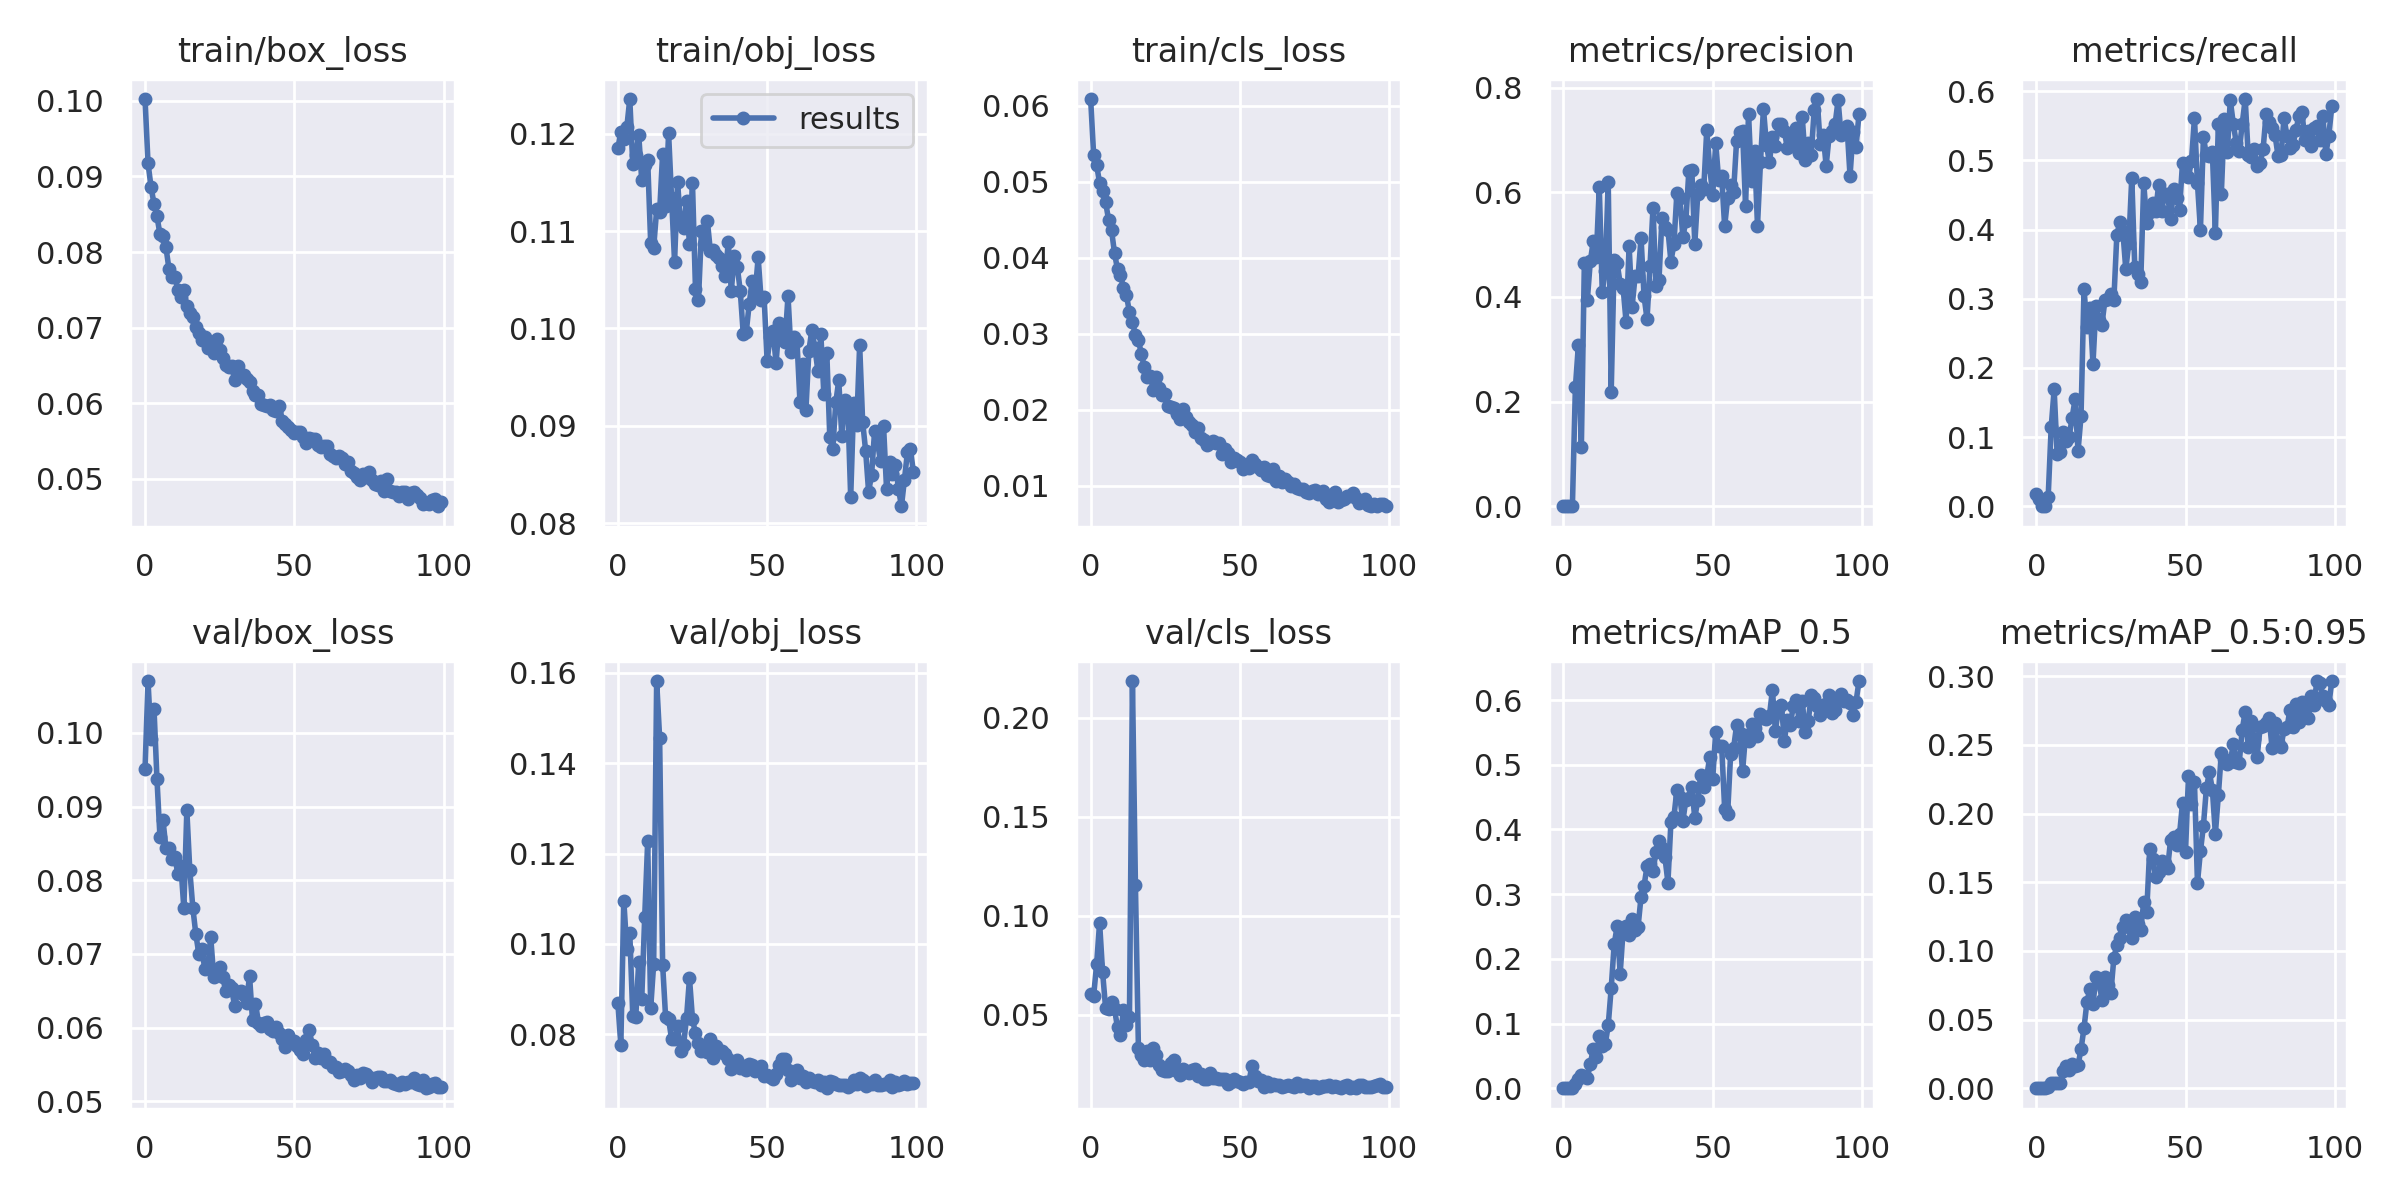

Source data for this figure (header and first rows):
epoch, train/box_loss, train/obj_loss, train/cls_loss, metrics/precision, metrics/recall, metrics/mAP_0.5, metrics/mAP_0.5:0.95, val/box_loss, val/obj_loss, val/cls_loss, x/lr0, x/lr1, x/lr2
0, 0.1002, 0.1185, 0.06091, 0.000448, 0.01786, 0.000242, 5.1458e-05, 0.09511, 0.08699, 0.06033, 0.00028, 0.00028, 0.09748
1, 0.09173, 0.1202, 0.05359, 0.000849, 0.01036, 0.0007066, 0.0001647, 0.107, 0.07762, 0.05953, 0.0005699, 0.0005699, 0.09487
2, 0.08863, 0.1195, 0.05225, 0, 0, 0, 0, 0.09913, 0.1096, 0.07545, 0.0008592, 0.0008592, 0.09226
3, 0.08638, 0.1207, 0.04987, 0, 0, 0, 0, 0.1033, 0.09882, 0.09647, 0.001148, 0.001148, 0.08965
4, 0.08471, 0.1236, 0.04881, 0.227, 0.01365, 0.00701, 0.001051, 0.09369, 0.1024, 0.07165, 0.001435, 0.001435, 0.08704
5, 0.08235, 0.1169, 0.04737, 0.3077, 0.1139, 0.01499, 0.003909, 0.08588, 0.08413, 0.05366, 0.00172, 0.00172, 0.08442
6, 0.08216, 0.1178, 0.04504, 0.1131, 0.1688, 0.02058, 0.003747, 0.08819, 0.08383, 0.05299, 0.002004, 0.002004, 0.0818
7, 0.08062, 0.1199, 0.04363, 0.4641, 0.0752, 0.0188, 0.003783, 0.0844, 0.09612, 0.05667, 0.002285, 0.002285, 0.07919
8, 0.07781, 0.1152, 0.04064, 0.3944, 0.07858, 0.01569, 0.004033, 0.08438, 0.08771, 0.05279, 0.002563, 0.002563, 0.07656
9, 0.07673, 0.1168, 0.03848, 0.4681, 0.1073, 0.03807, 0.01253, 0.08294, 0.106, 0.04362, 0.002838, 0.002838, 0.07394
10, 0.07672, 0.1173, 0.03779, 0.5069, 0.09384, 0.06067, 0.01628, 0.08312, 0.1227, 0.03987, 0.00311, 0.00311, 0.07131
11, 0.07501, 0.1088, 0.036, 0.4762, 0.09987, 0.04902, 0.01323, 0.08084, 0.08576, 0.05239, 0.003378, 0.003378, 0.06868
12, 0.07409, 0.1083, 0.03508, 0.6094, 0.1275, 0.08121, 0.01781, 0.08198, 0.09556, 0.04508, 0.003641, 0.003641, 0.06604
13, 0.07491, 0.1122, 0.03284, 0.41, 0.1543, 0.06516, 0.01623, 0.07622, 0.1582, 0.04913, 0.0039, 0.0039, 0.0634
14, 0.07289, 0.112, 0.03159, 0.4504, 0.07973, 0.06768, 0.01685, 0.08949, 0.1456, 0.2185, 0.004154, 0.004154, 0.06075
15, 0.07191, 0.118, 0.02982, 0.6192, 0.1303, 0.09735, 0.02836, 0.08133, 0.09545, 0.1156, 0.004403, 0.004403, 0.0581
16, 0.07138, 0.1126, 0.02925, 0.2189, 0.314, 0.155, 0.04392, 0.0763, 0.0838, 0.03347, 0.004646, 0.004646, 0.05545
17, 0.07014, 0.1201, 0.02729, 0.4701, 0.2591, 0.2226, 0.06314, 0.07273, 0.08343, 0.02971, 0.004883, 0.004883, 0.05278
18, 0.06932, 0.1134, 0.02564, 0.4644, 0.286, 0.2506, 0.07223, 0.07005, 0.07893, 0.02697, 0.005115, 0.005115, 0.05011
19, 0.0684, 0.1069, 0.02434, 0.4256, 0.2056, 0.1769, 0.06111, 0.07065, 0.07887, 0.03177, 0.005339, 0.005339, 0.04744
20, 0.06873, 0.115, 0.02442, 0.4163, 0.29, 0.2449, 0.0811, 0.06802, 0.0818, 0.02716, 0.005557, 0.005557, 0.04476
21, 0.06738, 0.1109, 0.02257, 0.3512, 0.2699, 0.2511, 0.07806, 0.06813, 0.0763, 0.03336, 0.005769, 0.005769, 0.04207
22, 0.06782, 0.1103, 0.02432, 0.4974, 0.2627, 0.2372, 0.06427, 0.0723, 0.07754, 0.02991, 0.005972, 0.005972, 0.03937
23, 0.06663, 0.1131, 0.02293, 0.3814, 0.2974, 0.2611, 0.08084, 0.06688, 0.08359, 0.02479, 0.006169, 0.006169, 0.03667
24, 0.06849, 0.1086, 0.0219, 0.4392, 0.2995, 0.2447, 0.07545, 0.06773, 0.09241, 0.02199, 0.006357, 0.006357, 0.03396
25, 0.06699, 0.1149, 0.02204, 0.4398, 0.3067, 0.2495, 0.06956, 0.06817, 0.08343, 0.02189, 0.006537, 0.006537, 0.03124
26, 0.06599, 0.1041, 0.02047, 0.5128, 0.2983, 0.2963, 0.09478, 0.06692, 0.08019, 0.0218, 0.00671, 0.00671, 0.02851
27, 0.06501, 0.1029, 0.02042, 0.4017, 0.3923, 0.3129, 0.1044, 0.06497, 0.07806, 0.0257, 0.006874, 0.006874, 0.02577
28, 0.06478, 0.11, 0.0203, 0.3574, 0.4109, 0.3429, 0.1094, 0.06578, 0.07624, 0.027, 0.00703, 0.00703, 0.02303
29, 0.06487, 0.1087, 0.01951, 0.4591, 0.3981, 0.3466, 0.1171, 0.06532, 0.07726, 0.02162, 0.007176, 0.007176, 0.02028
30, 0.06311, 0.111, 0.01879, 0.5705, 0.3424, 0.3351, 0.1228, 0.06293, 0.07607, 0.01962, 0.007314, 0.007314, 0.01751
31, 0.06493, 0.108, 0.02014, 0.4208, 0.3803, 0.3658, 0.1171, 0.06482, 0.07903, 0.02257, 0.007443, 0.007443, 0.01474
32, 0.06379, 0.108, 0.01902, 0.4324, 0.4748, 0.3815, 0.1091, 0.06501, 0.07487, 0.02172, 0.007563, 0.007563, 0.01196
33, 0.06373, 0.1076, 0.0184, 0.5504, 0.3464, 0.3709, 0.1249, 0.06439, 0.07748, 0.02061, 0.007674, 0.007674, 0.009174
34, 0.06319, 0.1072, 0.01796, 0.5338, 0.3361, 0.3568, 0.1194, 0.06341, 0.07619, 0.0222, 0.007668, 0.007668, 0.007668
35, 0.06276, 0.1065, 0.01706, 0.5283, 0.3235, 0.318, 0.1153, 0.06706, 0.07636, 0.02276, 0.007668, 0.007668, 0.007668
36, 0.06161, 0.1054, 0.01762, 0.4677, 0.4675, 0.4112, 0.1354, 0.06099, 0.07573, 0.01891, 0.007543, 0.007543, 0.007543
37, 0.06106, 0.1089, 0.0163, 0.5008, 0.4099, 0.4193, 0.1284, 0.06327, 0.07448, 0.02017, 0.007416, 0.007416, 0.007416
38, 0.06104, 0.1038, 0.01608, 0.5983, 0.4248, 0.4613, 0.1741, 0.06069, 0.07242, 0.01759, 0.007287, 0.007287, 0.007287
39, 0.05993, 0.1075, 0.01539, 0.5887, 0.4383, 0.4498, 0.1667, 0.06016, 0.0737, 0.01766, 0.007157, 0.007157, 0.007157
40, 0.05983, 0.1064, 0.01561, 0.5145, 0.4266, 0.4126, 0.154, 0.06069, 0.0743, 0.02081, 0.007024, 0.007024, 0.007024
41, 0.05967, 0.1039, 0.01594, 0.5447, 0.4643, 0.4456, 0.1572, 0.06071, 0.07254, 0.01798, 0.006891, 0.006891, 0.006891
42, 0.05981, 0.09948, 0.01568, 0.6398, 0.427, 0.4485, 0.1657, 0.05985, 0.07303, 0.01791, 0.006756, 0.006756, 0.006756
43, 0.05915, 0.0996, 0.01565, 0.6428, 0.4516, 0.4649, 0.1643, 0.05953, 0.07211, 0.01786, 0.006619, 0.006619, 0.006619
44, 0.05901, 0.1025, 0.01423, 0.5017, 0.4507, 0.4175, 0.1601, 0.06007, 0.07336, 0.0175, 0.006482, 0.006482, 0.006482
45, 0.05962, 0.1049, 0.01478, 0.5971, 0.4148, 0.446, 0.1806, 0.05924, 0.07332, 0.01749, 0.006343, 0.006343, 0.006343
46, 0.05772, 0.1036, 0.01434, 0.6139, 0.4583, 0.4848, 0.1829, 0.05839, 0.07182, 0.01524, 0.006204, 0.006204, 0.006204
47, 0.05726, 0.1073, 0.01316, 0.607, 0.4459, 0.4658, 0.1771, 0.0574, 0.07261, 0.01586, 0.006064, 0.006064, 0.006064
48, 0.05681, 0.1029, 0.01368, 0.7187, 0.4289, 0.4814, 0.1848, 0.059, 0.07303, 0.01743, 0.005923, 0.005923, 0.005923
49, 0.05653, 0.1032, 0.01336, 0.6479, 0.4968, 0.5124, 0.2076, 0.05811, 0.07085, 0.01635, 0.005783, 0.005783, 0.005783
50, 0.05602, 0.0967, 0.01317, 0.5944, 0.4951, 0.4777, 0.1722, 0.05825, 0.07097, 0.01589, 0.005641, 0.005641, 0.005641
51, 0.05627, 0.0991, 0.01216, 0.6945, 0.4755, 0.5511, 0.2276, 0.05758, 0.07062, 0.01529, 0.0055, 0.0055, 0.0055
52, 0.05618, 0.09969, 0.01271, 0.6231, 0.4996, 0.5292, 0.2068, 0.05694, 0.07004, 0.01587, 0.005359, 0.005359, 0.005359
53, 0.05553, 0.09643, 0.01229, 0.631, 0.5613, 0.5294, 0.2228, 0.05639, 0.07114, 0.01598, 0.005217, 0.005217, 0.005217
54, 0.0547, 0.1006, 0.01342, 0.5347, 0.4666, 0.4319, 0.1496, 0.05829, 0.07312, 0.02407, 0.005077, 0.005077, 0.005077
55, 0.05541, 0.09927, 0.01294, 0.5889, 0.3995, 0.4246, 0.1724, 0.05967, 0.0745, 0.01901, 0.004936, 0.004936, 0.004936
56, 0.05523, 0.09862, 0.01251, 0.6138, 0.5337, 0.516, 0.1911, 0.05769, 0.07452, 0.01684, 0.004796, 0.004796, 0.004796
57, 0.0553, 0.1033, 0.01212, 0.6015, 0.5074, 0.526, 0.2185, 0.05582, 0.07208, 0.01699, 0.004657, 0.004657, 0.004657
58, 0.05449, 0.09762, 0.01246, 0.6986, 0.5067, 0.5609, 0.23, 0.0565, 0.06985, 0.01362, 0.004518, 0.004518, 0.004518
59, 0.05418, 0.09914, 0.01142, 0.7151, 0.5116, 0.5494, 0.2174, 0.05591, 0.07078, 0.01597, 0.004381, 0.004381, 0.004381
... 40 more rows
